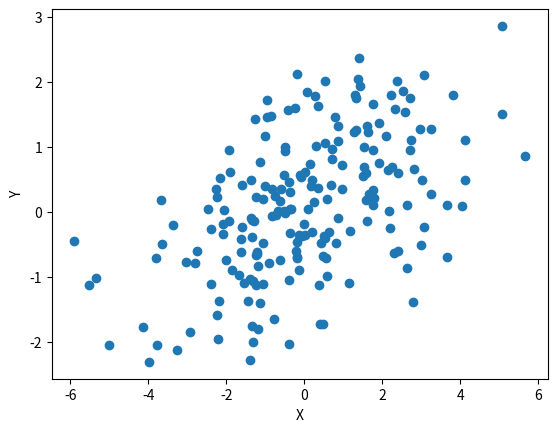

The script that saved this image: (Note: this script raises an exception after producing the figure.)
import numpy as np
import matplotlib.pyplot as plt

n_samp = 200

## Set seed for reproducibility
np.random.seed(101)

## Generate data
sigma = np.array([2, 1]) # Standard deviations
Rho1  = np.array([
    [  1, 0.5],
    [0.5,   1]
])
Rho2  = np.array([
    [  1, 0.9],
    [0.9,   1]
])

X1 = np.random.multivariate_normal(
    mean = np.zeros(2),
    cov  = np.dot(np.diag(sigma), np.dot(Rho1, np.diag(sigma))),
    size = n_samp
)

X2 = np.random.multivariate_normal(
    mean = np.zeros(2),
    cov  = np.dot(np.diag(sigma), np.dot(Rho2, np.diag(sigma))),
    size = n_samp
)

X3 = np.zeros((n_samp, 2))
X3[:, 0] = 2 * np.random.random(size = n_samp) - 1
X3[:, 1] = 1.5 * np.power(X3[:, 0], 2) - 0.5 + np.random.normal(size = n_samp) * 0.1

X4 = np.random.multivariate_normal(
    mean = np.zeros(3),
    cov  = np.array([
        [  1, 0.7, 0.7],
        [0.7,   1, 0.7],
        [0.7, 0.7,   1]
    ]),
    size = n_samp
)

# Check correlation in X3 data
print(np.corrcoef(X3.T))

## Plot data
# Moderately-correlated data
plt.figure()

plt.scatter(X1[:, 0], X1[:, 1])

plt.xlabel("X")
plt.ylabel("Y")

plt.savefig("../../fig/05_scatter1.png")
plt.close()

# Strongly-correlated data
plt.figure()

plt.scatter(X2[:, 0], X2[:, 1])

plt.xlabel("X")
plt.ylabel("Y")

plt.savefig("../../fig/05_scatter2.png")
plt.close()

# Nonlinear-related data
plt.figure()

plt.scatter(X3[:, 0], X3[:, 1])

plt.xlabel("X")
plt.ylabel("Y")

plt.savefig("../../fig/05_scatter3.png")
plt.close()

# 3-dimensional data
plt.figure()

plt.scatter(
    X4[:, 0],
    X4[:, 1],
    c = X4[:, 2],
    cmap = plt.cm.get_cmap('viridis')
)

plt.xlabel("X")
plt.ylabel("Y")
cbar = plt.colorbar()
cbar.set_label("Z")

plt.savefig("../../fig/05_scatter4.png")
plt.close()
